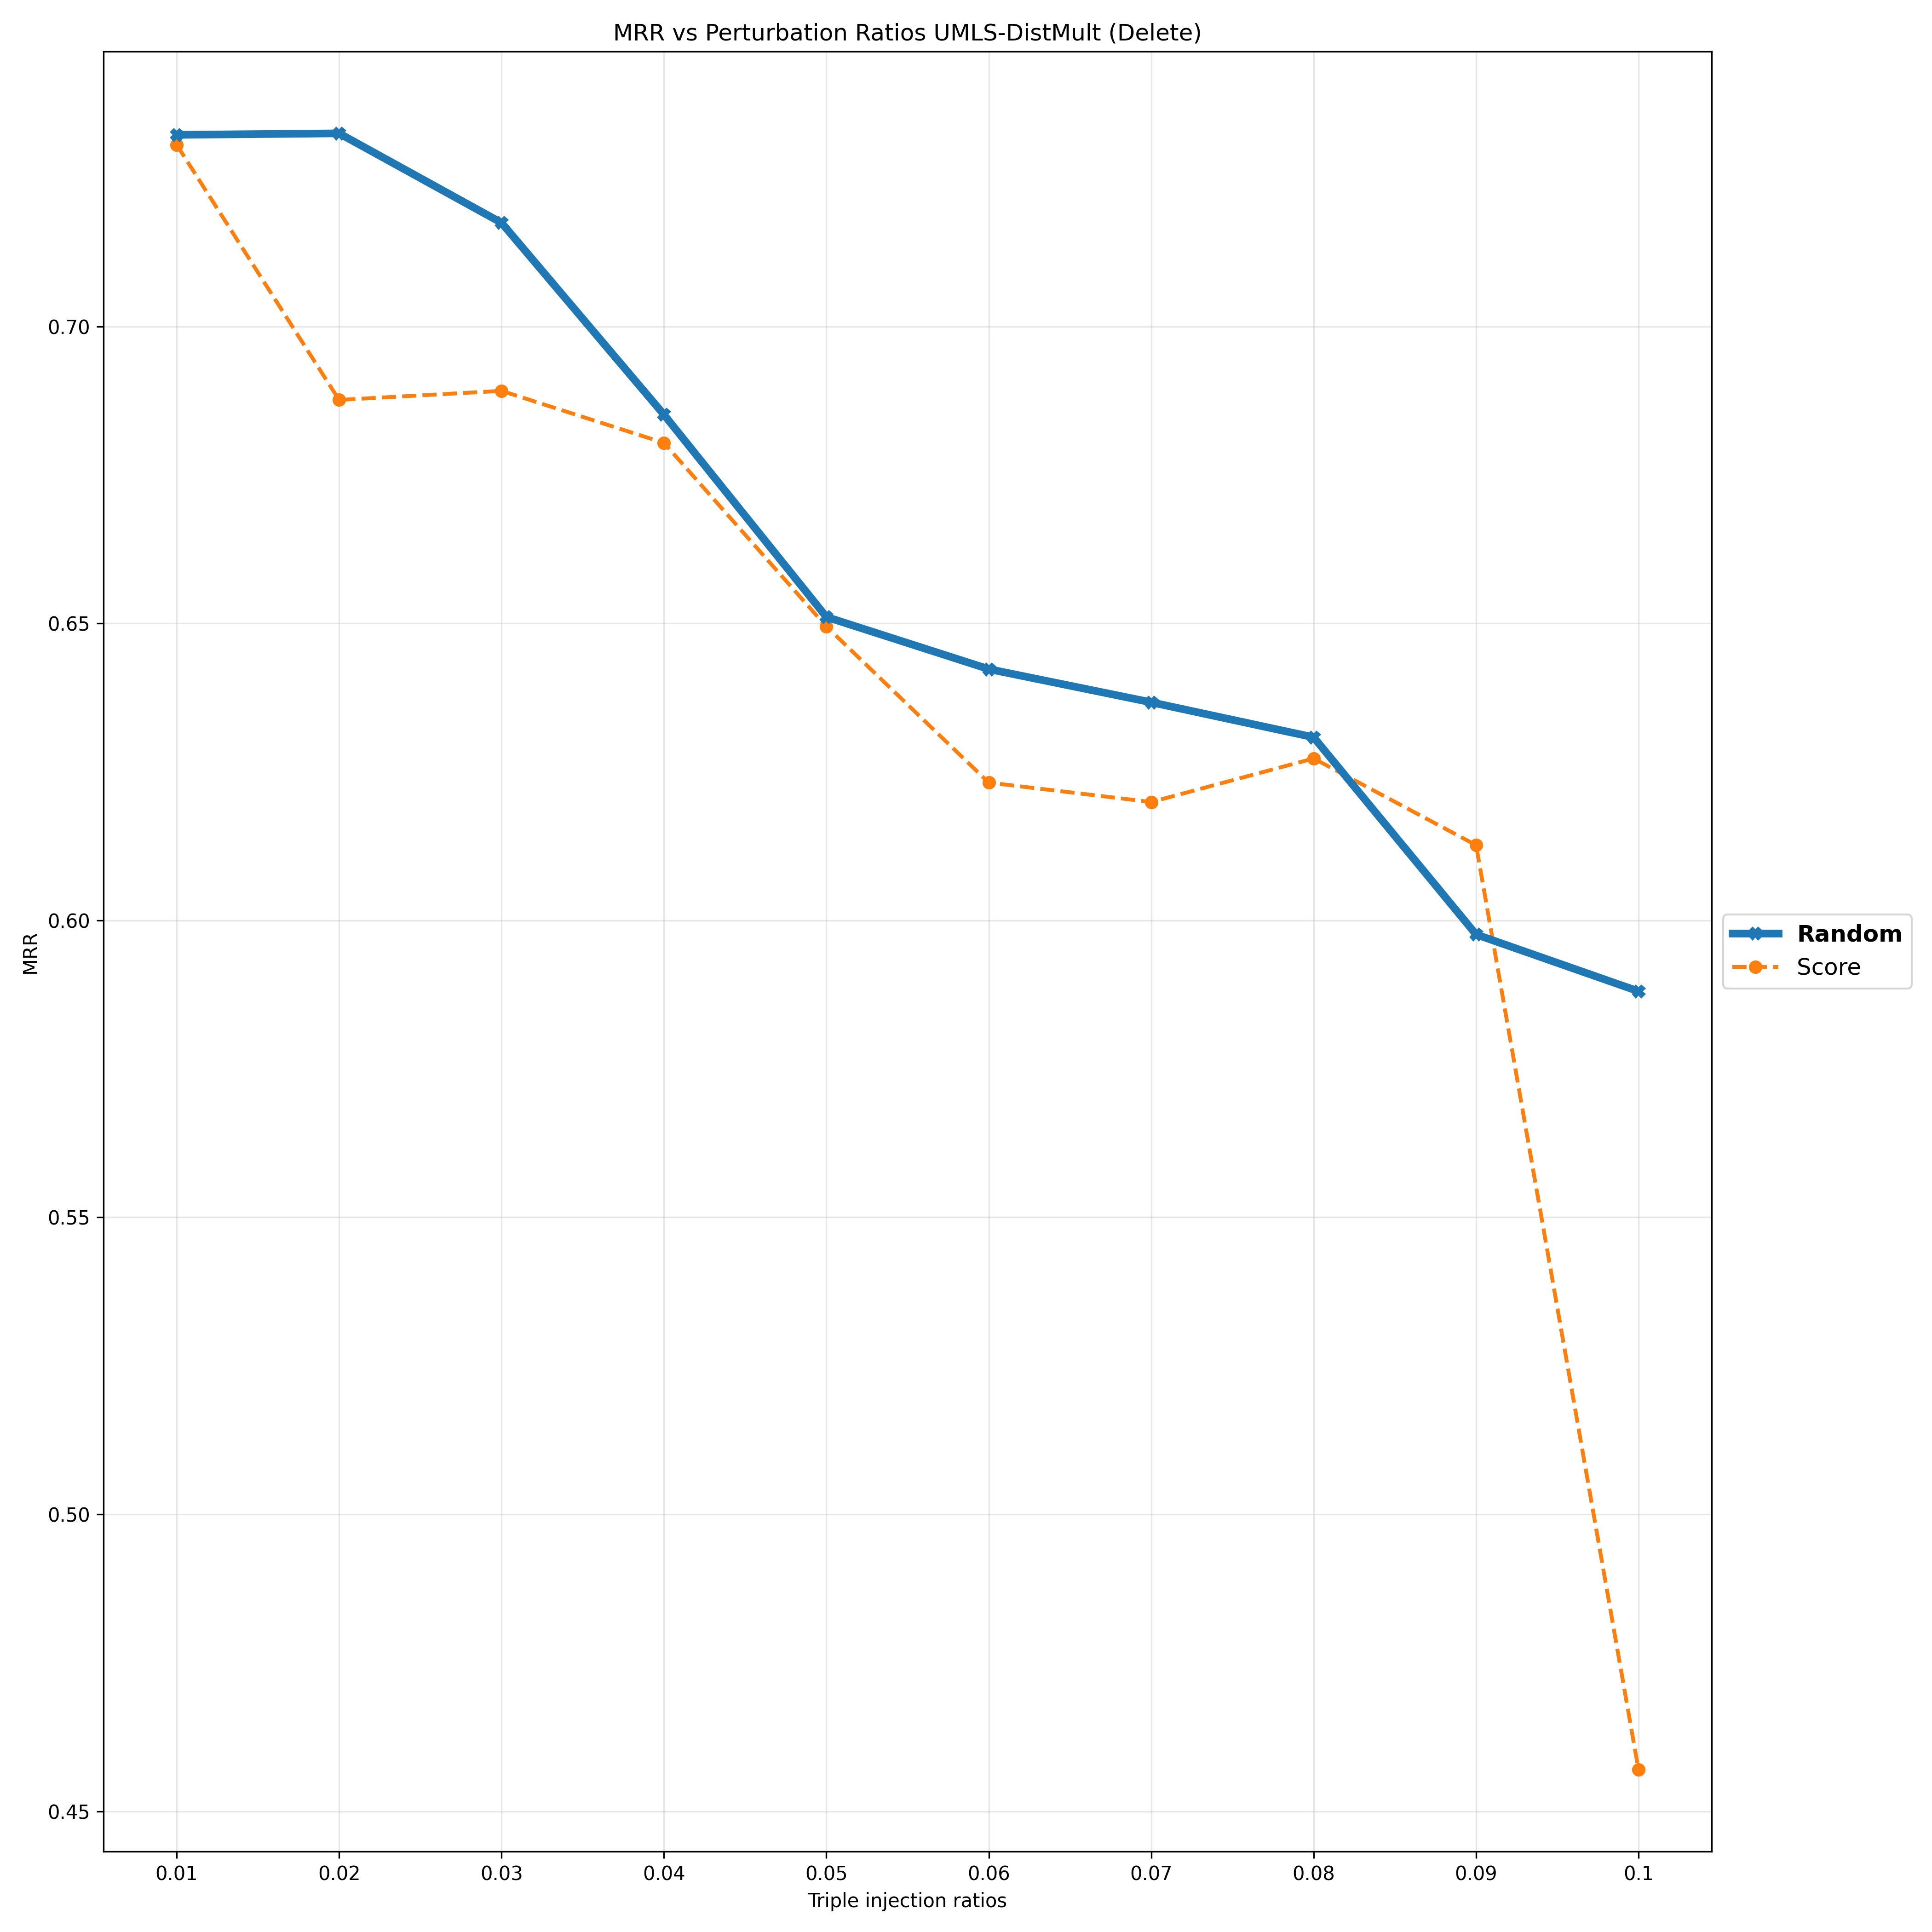

The file beside this chart, header and first rows:
Deletion Ratios, 0.01, 0.02, 0.03, 0.04, 0.05, 0.06, 0.07, 0.08, 0.09, 0.1
Random, 0.7323, 0.7325, 0.7174, 0.6851, 0.6511, 0.6423, 0.6367, 0.6308, 0.5976, 0.5881
Score, 0.7306, 0.6876, 0.6891, 0.6804, 0.6495, 0.6232, 0.6199, 0.6273, 0.6127, 0.457
